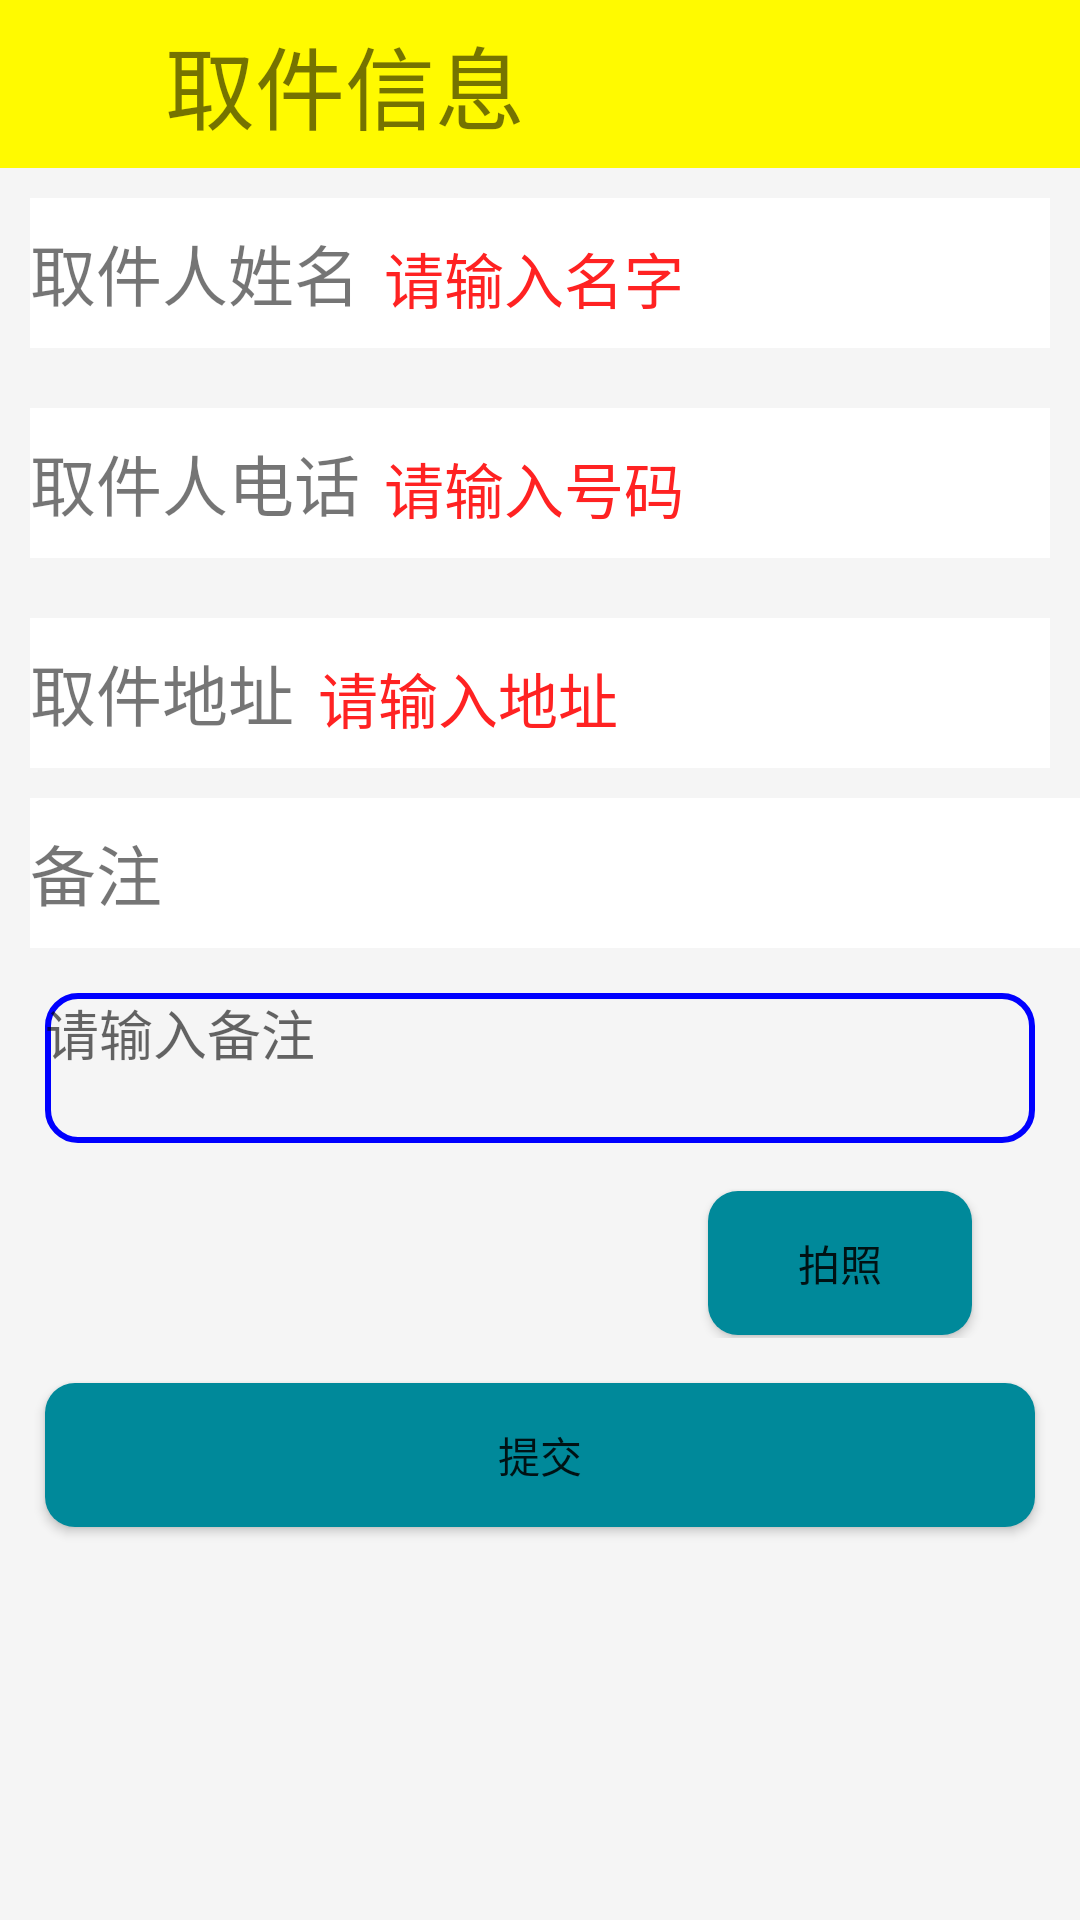

The Android layout XML behind this screen, and the referenced resources:
<!-- AndroidManifest.xml: application theme AppTheme -->
<!-- res/layout/activity_deploy_pick.xml -->
<?xml version="1.0" encoding="utf-8"?>
<LinearLayout xmlns:android="http://schemas.android.com/apk/res/android"
    xmlns:app="http://schemas.android.com/apk/res-auto"
    xmlns:tools="http://schemas.android.com/tools"
    android:layout_width="match_parent"
    android:layout_height="match_parent"
    android:background="#f5f5f5"
    android:orientation="vertical"
    tools:context=".DeployPickActivity">
    <androidx.appcompat.widget.Toolbar
        android:id="@+id/toolbar"
        android:layout_width="match_parent"
        android:layout_height="wrap_content"
        android:background="@color/toobar"
        app:title=" ">
        <ImageView
            android:id="@+id/goback"
            android:layout_width="30dp"
            android:layout_height="50dp"
            android:gravity="left"
            android:src="@mipmap/fanhui" />
        <TextView
            android:layout_width="wrap_content"
            android:layout_height="wrap_content"
            android:gravity="center_horizontal"
            android:text="取件信息"
            android:textSize="30dp" />
    </androidx.appcompat.widget.Toolbar>
    <ScrollView
        android:layout_width="match_parent"
        android:layout_height="match_parent">
        <LinearLayout
            android:orientation="vertical"
            android:layout_width="match_parent"
            android:layout_height="match_parent">
            <LinearLayout
                android:layout_width="match_parent"
                android:layout_height="wrap_content"
                android:layout_margin="10dp"
                android:layout_marginBottom="0dp"
                android:background="#fff"
                android:orientation="horizontal">
                <TextView
                    android:textSize="22dp"
                    android:gravity="center"
                    android:layout_height="50dp"
                    android:layout_width="wrap_content"
                    android:text="取件人姓名" />
                <EditText
                    android:layout_marginLeft="8dp"
                    android:id="@+id/mingzi"
                    android:layout_width="wrap_content"
                    android:layout_height="50dp"
                    android:layout_weight="1"
                    android:background="@null"
                    android:textSize="20dp"
                    android:gravity="center_vertical"
                    android:textColorHint="@color/colorTextPressed"
                    android:hint="请输入名字" />
            </LinearLayout>
            <LinearLayout
                android:layout_width="match_parent"
                android:layout_height="wrap_content"
                android:layout_margin="10dp"
                android:layout_marginBottom="0dp"
                android:background="#fff"
                android:orientation="horizontal">
                <TextView
                    android:textSize="22dp"
                    android:gravity="center"
                    android:layout_height="50dp"
                    android:layout_width="wrap_content"
                    android:text="取件人电话" />
                <EditText
                    android:layout_marginLeft="8dp"
                    android:id="@+id/haoma"
                    android:layout_width="wrap_content"
                    android:layout_height="50dp"
                    android:layout_weight="1"
                    android:background="@null"
                    android:textSize="20dp"
                    android:gravity="center_vertical"
                    android:textColorHint="@color/colorTextPressed"
                    android:hint="请输入号码" />
            </LinearLayout>
            <LinearLayout
                android:layout_width="match_parent"
                android:layout_height="wrap_content"
                android:layout_margin="10dp"
                android:layout_marginBottom="0dp"
                android:background="#fff"
                android:orientation="horizontal">
                <TextView
                    android:textSize="22dp"
                    android:gravity="center"
                    android:layout_height="50dp"
                    android:layout_width="wrap_content"
                    android:text="取件地址" />
                <EditText
                    android:layout_marginLeft="8dp"
                    android:id="@+id/dizhi"
                    android:layout_width="wrap_content"
                    android:layout_height="50dp"
                    android:layout_weight="1"
                    android:background="@null"
                    android:textSize="20dp"
                    android:gravity="center_vertical"
                    android:textColorHint="@color/colorTextPressed"
                    android:hint="请输入地址" />
            </LinearLayout>
            <LinearLayout
                android:layout_width="match_parent"
                android:layout_height="wrap_content"
                android:layout_marginLeft="10dp"
                android:background="#fff"
                android:orientation="horizontal">

                <TextView
                    android:textSize="22dp"
                    android:gravity="center"
                    android:layout_height="50dp"
                    android:layout_width="wrap_content"
                    android:text="备注" />
            </LinearLayout>

            <EditText
                android:id="@+id/beizhu"
                android:layout_width="match_parent"
                android:layout_height="50dp"
                android:layout_margin="15dp"
                android:layout_weight="1"
                android:background="@drawable/user_comment"
                android:gravity="top"
                android:hint="请输入备注" />

            <LinearLayout
                android:layout_gravity="center"
                android:gravity="center"
                android:orientation="horizontal"
                android:layout_width="match_parent"
                android:layout_height="50dp">
                <ImageView
                    android:layout_width="200dp"
                    android:layout_height="200dp"
                    android:id="@+id/imges123"/>
                <Button
                    android:layout_width="wrap_content"
                    android:layout_height="wrap_content"
                    android:id="@+id/takephotobt"
                    android:text="拍照"
                    android:background="@drawable/button_selector"/>
            </LinearLayout>
            <Button
                android:id="@+id/confirm_button"
                android:layout_width="match_parent"
                android:layout_height="wrap_content"
                android:layout_margin="15dp"
                android:background="@drawable/button_selector"
                android:text="提交" />
        </LinearLayout>
    </ScrollView>
</LinearLayout>
<!-- resources referenced by this layout -->
<resources>
  <color name="colorTextPressed">#ff2222</color>
  <color name="toobar">#fffa00</color>
  <!-- drawable button_selector (drawable) -->
  <?xml version="1.0" encoding="utf-8"?>
  <selector xmlns:android="http://schemas.android.com/apk/res/android">
      <item android:state_pressed="true">
          <shape>
              <solid android:color="#888900"/>
              <corners android:radius="10dp"/>
          </shape>
      </item>
      <item android:state_pressed="false">
          <shape>
              <solid android:color="#00899a"/>
              <corners android:radius="10dp"/>
          </shape>
      </item>
  
  </selector>
  <!-- drawable user_comment (drawable) -->
  <?xml version="1.0" encoding="utf-8"?>
  <shape xmlns:android="http://schemas.android.com/apk/res/android"
      android:shape="rectangle">
      <stroke android:color="@color/blue" android:width="2dp"/>
      <corners android:radius="10dp"/>
  
  </shape>
  <style name="AppTheme" parent="Theme.AppCompat.Light.NoActionBar">
          
          <item name="colorPrimary">@color/colorPrimary</item>
          <item name="colorPrimaryDark">@color/colorPrimaryDark</item>
          <item name="colorAccent">@color/colorAccent</item>
      </style>
  <color name="blue">#0000ff</color>
  <color name="colorPrimary">#6200EE</color>
  <color name="colorPrimaryDark">#3700B3</color>
  <color name="colorAccent">#03DAC5</color>
</resources>
